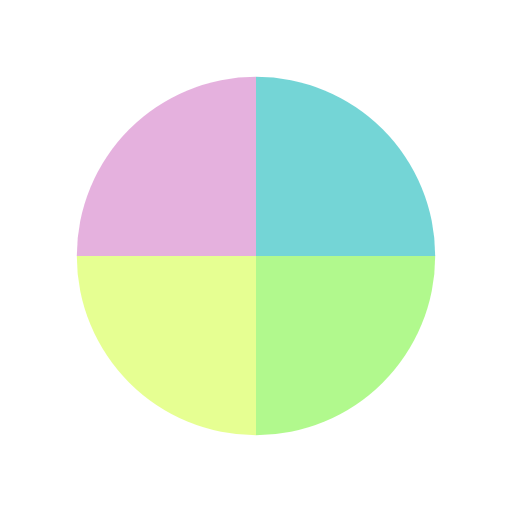
t = 0.00 s
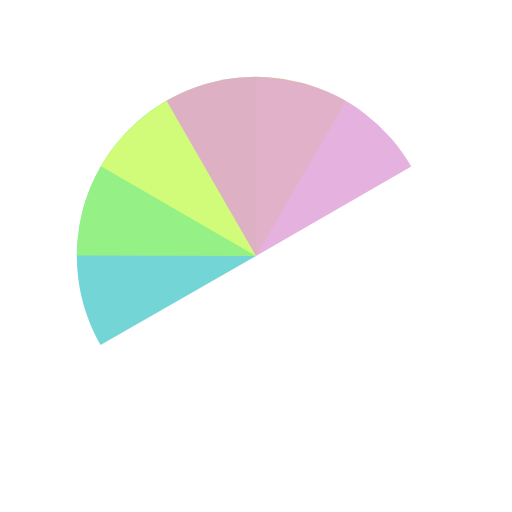
t = 0.42 s
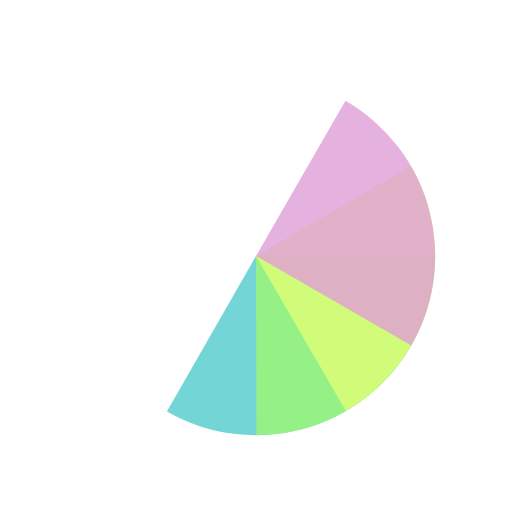
t = 0.83 s
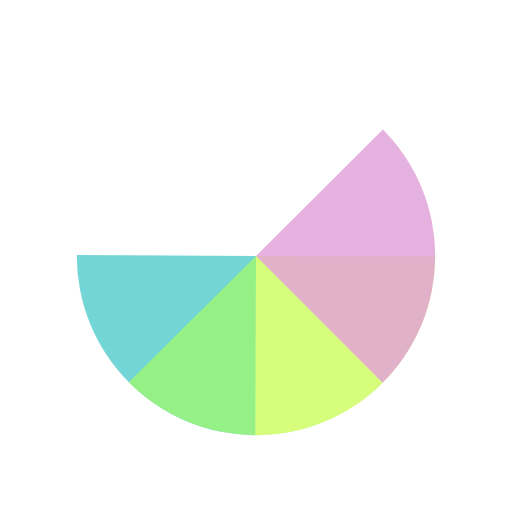
t = 0.94 s
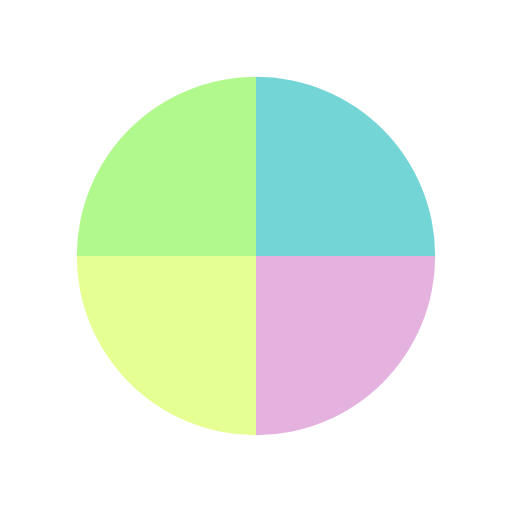
t = 1.25 s
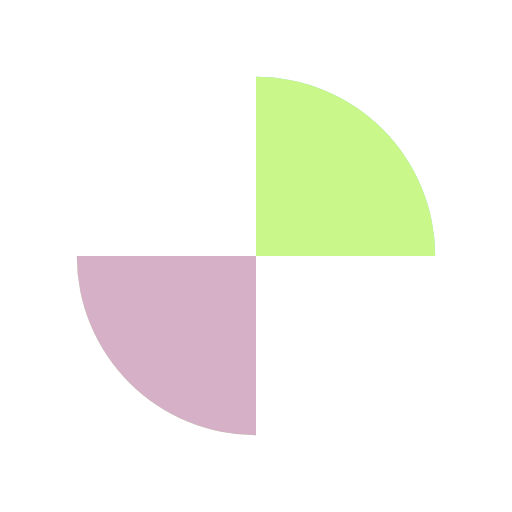
t = 1.88 s

The animated SVG that drew these frames (rendered in a browser with its animation timeline set to each time). Animation: 4 SMIL elements (animateTransform=4); one cycle of 2.50 s, repeats indefinitely.

<svg width="200px"  height="200px"  xmlns="http://www.w3.org/2000/svg" viewBox="0 0 100 100" preserveAspectRatio="xMidYMid" class="lds-wedges" style="background: none;"><g transform="translate(50,50)"><g ng-attr-transform="scale({{config.scale}})" transform="scale(0.7)"><g transform="translate(-50,-50)"><g transform="rotate(240 50 50)"><animateTransform attributeName="transform" type="rotate" calcMode="linear" values="0 50 50;360 50 50" keyTimes="0;1" dur="0.625s" begin="0s" repeatCount="indefinite"></animateTransform><path ng-attr-fill-opacity="{{config.opacity}}" ng-attr-fill="{{config.c1}}" d="M50 50L50 0A50 50 0 0 1 100 50Z" fill-opacity="0.8" fill="#51CACC"></path></g><g transform="rotate(360 -8.10878e-8 -8.10878e-8)"><animateTransform attributeName="transform" type="rotate" calcMode="linear" values="0 50 50;360 50 50" keyTimes="0;1" dur="0.8333333333333334s" begin="0s" repeatCount="indefinite"></animateTransform><path ng-attr-fill-opacity="{{config.opacity}}" ng-attr-fill="{{config.c2}}" d="M50 50L50 0A50 50 0 0 1 100 50Z" transform="rotate(90 50 50)" fill-opacity="0.8" fill="#9DF871"></path></g><g transform="rotate(120 50 50)"><animateTransform attributeName="transform" type="rotate" calcMode="linear" values="0 50 50;360 50 50" keyTimes="0;1" dur="1.25s" begin="0s" repeatCount="indefinite"></animateTransform><path ng-attr-fill-opacity="{{config.opacity}}" ng-attr-fill="{{config.c3}}" d="M50 50L50 0A50 50 0 0 1 100 50Z" transform="rotate(180 50 50)" fill-opacity="0.8" fill="#E0FF77"></path></g><g transform="rotate(240 50 50)"><animateTransform attributeName="transform" type="rotate" calcMode="linear" values="0 50 50;360 50 50" keyTimes="0;1" dur="2.5s" begin="0s" repeatCount="indefinite"></animateTransform><path ng-attr-fill-opacity="{{config.opacity}}" ng-attr-fill="{{config.c4}}" d="M50 50L50 0A50 50 0 0 1 100 50Z" transform="rotate(270 50 50)" fill-opacity="0.8" fill="#DE9DD6"></path></g></g></g></g></svg>